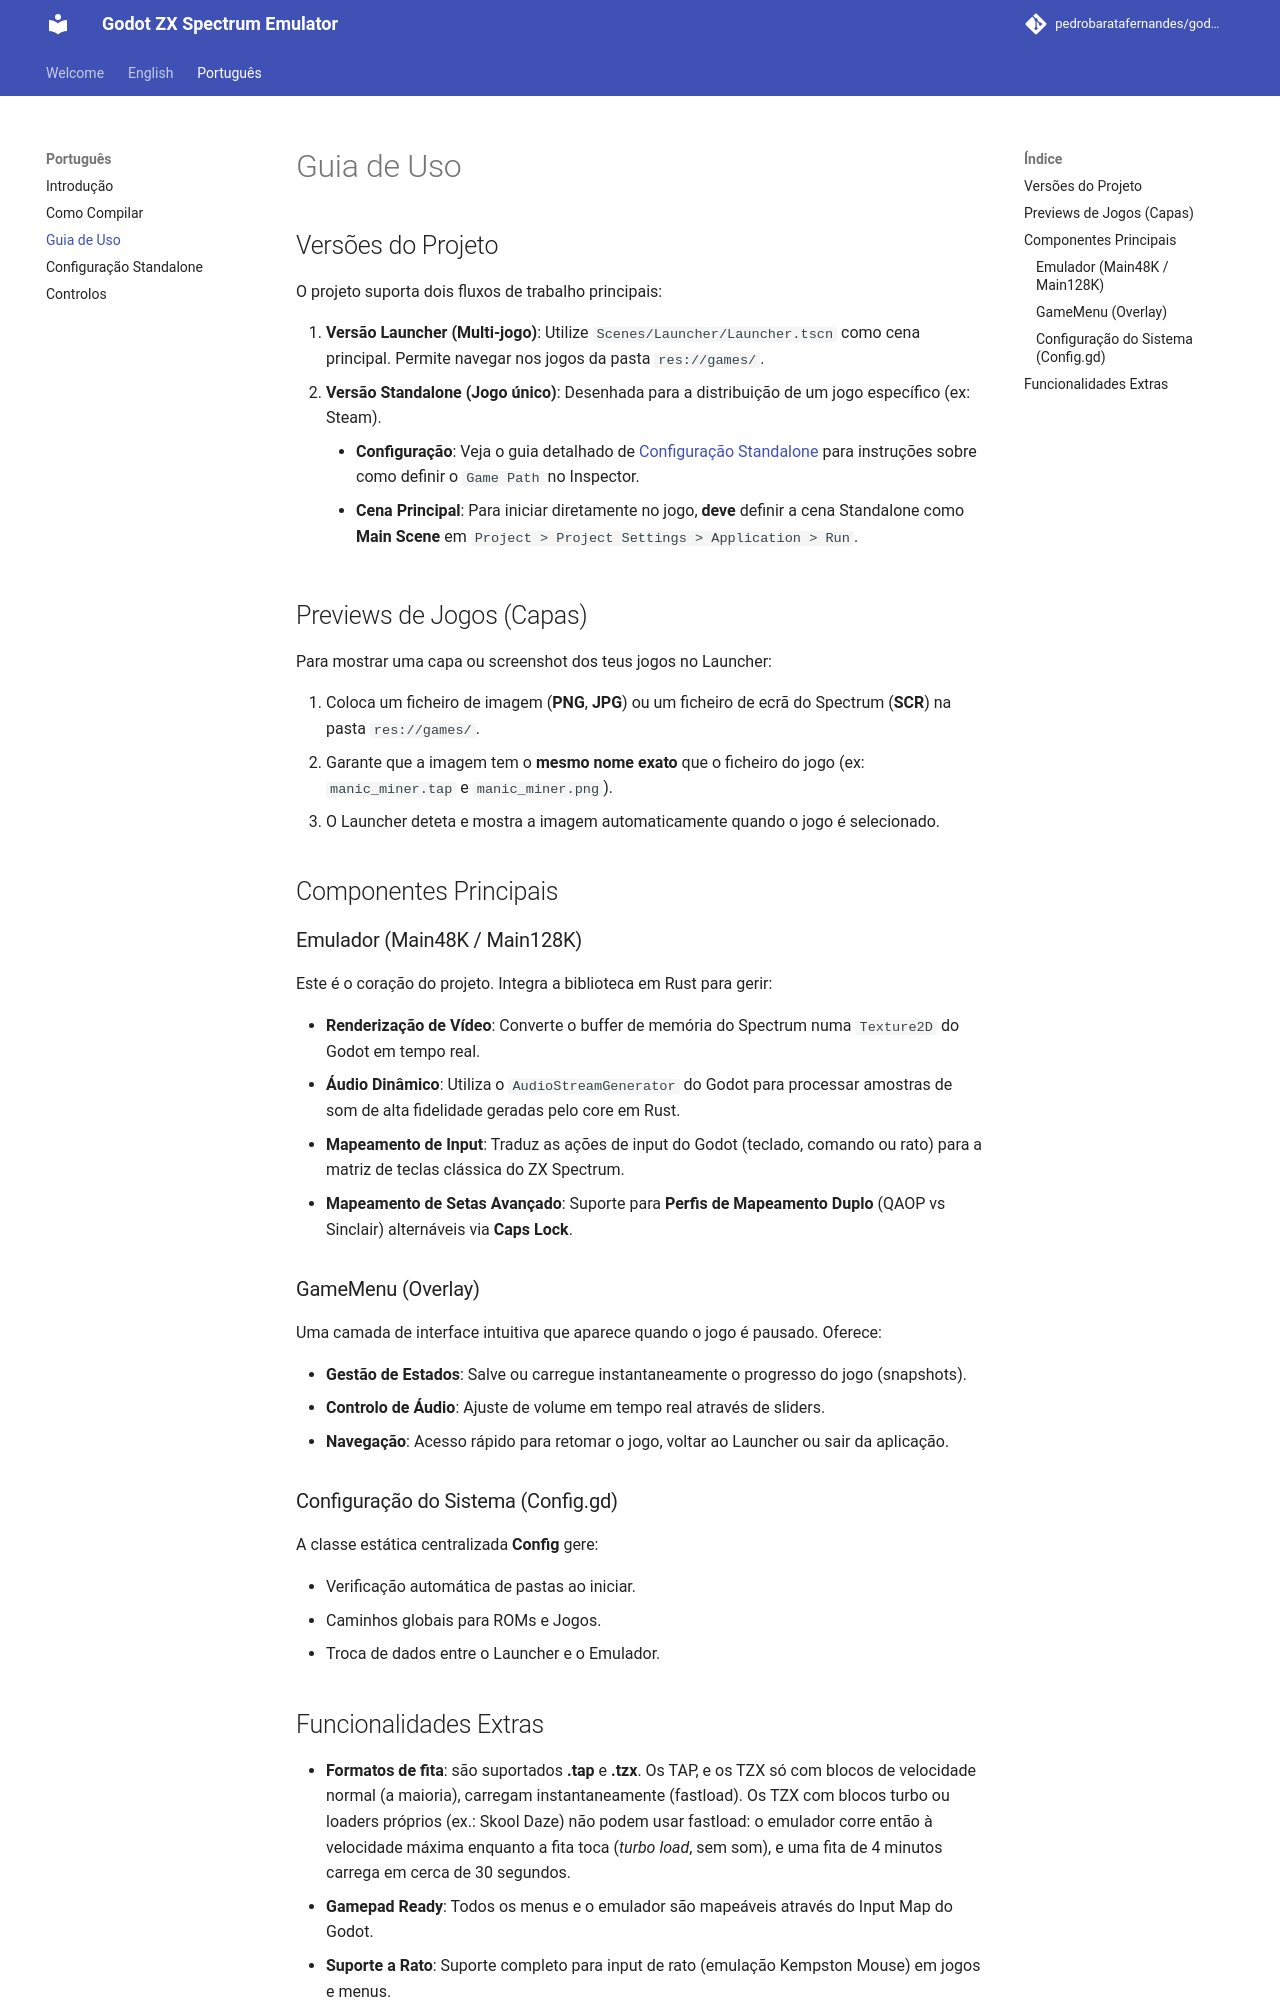

repository: pedrobaratafernandes/godot-zx · page: pt/guide/index.html · generator: mkdocs

# Guia de Uso

## Versões do Projeto

O projeto suporta dois fluxos de trabalho principais:

1.  **Versão Launcher (Multi-jogo)**: Utilize `Scenes/Launcher/Launcher.tscn` como cena principal. Permite navegar nos jogos da pasta `res://games/`.
2.  **Versão Standalone (Jogo único)**: Desenhada para a distribuição de um jogo específico (ex: Steam).
    *   **Configuração**: Veja o guia detalhado de [Configuração Standalone](standalone.md) para instruções sobre como definir o `Game Path` no Inspector.
    *   **Cena Principal**: Para iniciar diretamente no jogo, **deve** definir a cena Standalone como **Main Scene** em `Project > Project Settings > Application > Run`.

## Previews de Jogos (Capas)

Para mostrar uma capa ou screenshot dos teus jogos no Launcher:

1.  Coloca um ficheiro de imagem (**PNG**, **JPG**) ou um ficheiro de ecrã do Spectrum (**SCR**) na pasta `res://games/`.
2.  Garante que a imagem tem o **mesmo nome exato** que o ficheiro do jogo (ex: `manic_miner.tap` e `manic_miner.png`).
3.  O Launcher deteta e mostra a imagem automaticamente quando o jogo é selecionado.

## Componentes Principais

### Emulador (Main48K / Main128K)

Este é o coração do projeto. Integra a biblioteca em Rust para gerir:

*   **Renderização de Vídeo**: Converte o buffer de memória do Spectrum numa `Texture2D` do Godot em tempo real.
*   **Áudio Dinâmico**: Utiliza o `AudioStreamGenerator` do Godot para processar amostras de som de alta fidelidade geradas pelo core em Rust.
*   **Mapeamento de Input**: Traduz as ações de input do Godot (teclado, comando ou rato) para a matriz de teclas clássica do ZX Spectrum.
*   **Mapeamento de Setas Avançado**: Suporte para **Perfis de Mapeamento Duplo** (QAOP vs Sinclair) alternáveis via **Caps Lock**.

### GameMenu (Overlay)

Uma camada de interface intuitiva que aparece quando o jogo é pausado. Oferece:

*   **Gestão de Estados**: Salve ou carregue instantaneamente o progresso do jogo (snapshots).
*   **Controlo de Áudio**: Ajuste de volume em tempo real através de sliders.
*   **Navegação**: Acesso rápido para retomar o jogo, voltar ao Launcher ou sair da aplicação.

### Configuração do Sistema (Config.gd)

A classe estática centralizada **Config** gere:

*   Verificação automática de pastas ao iniciar.
*   Caminhos globais para ROMs e Jogos.
*   Troca de dados entre o Launcher e o Emulador.
